Labelled photos from "image_classifier", an image-classification folder in dokkev/Whisker-Based-Tactile-Sensing-and-Shape-Classification. The possible labels are: baseball, concave shape, convex shape, tennis ball.

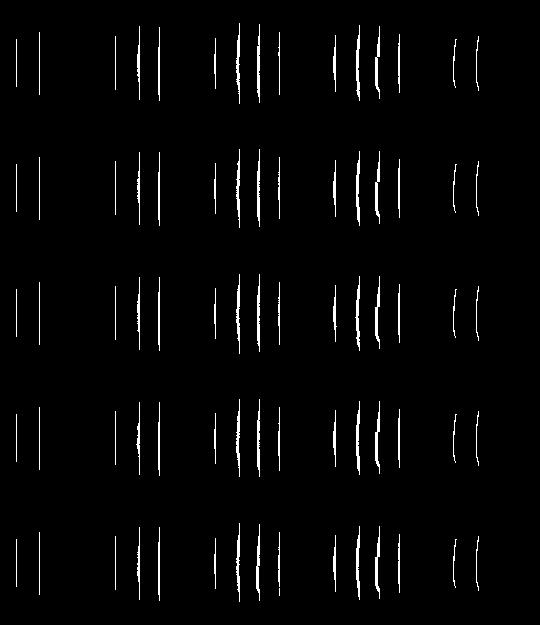
Label: convex shape

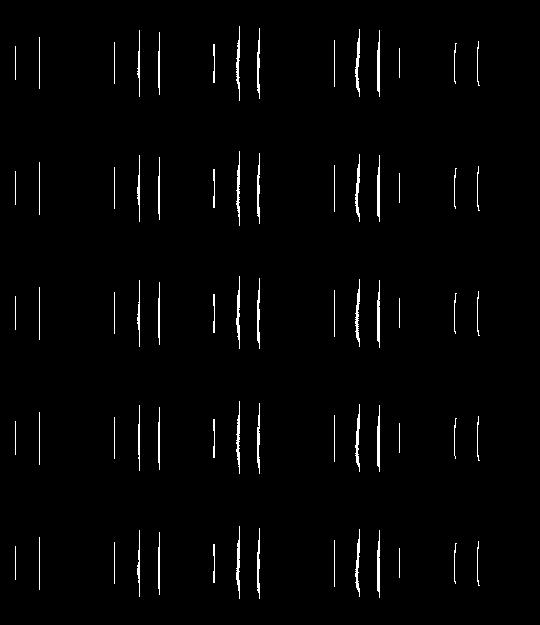
Label: convex shape

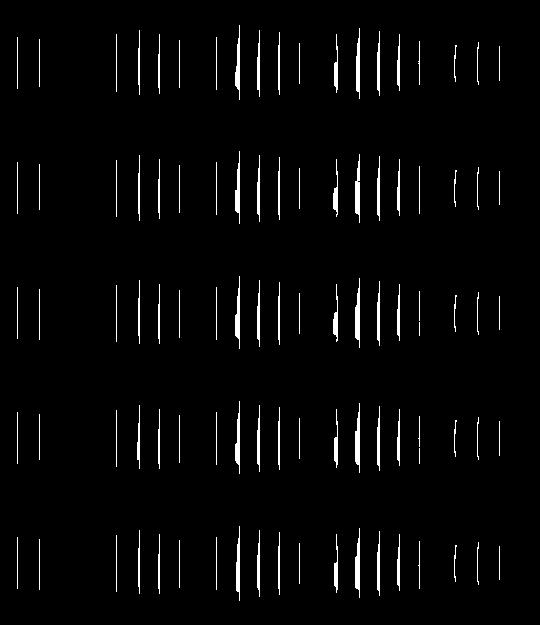
Label: concave shape

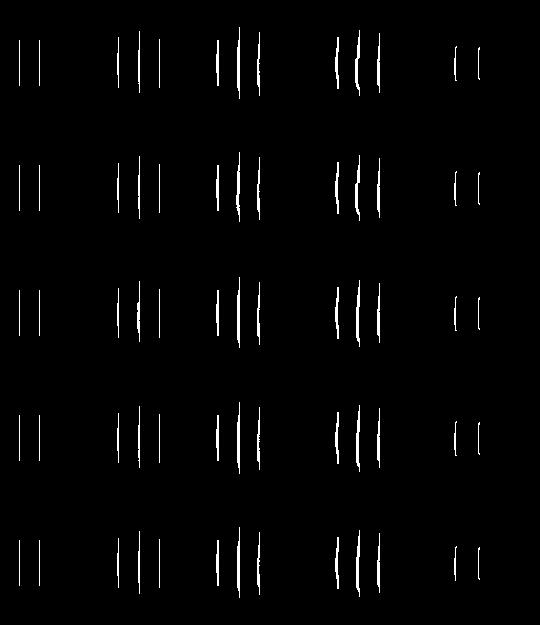
Label: convex shape

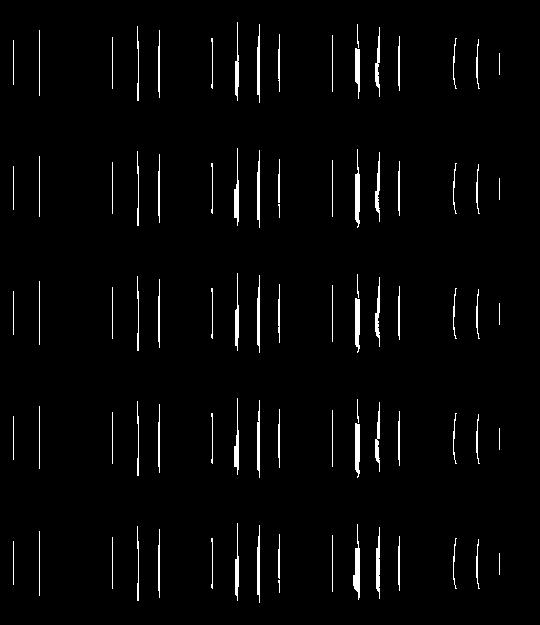
Label: concave shape

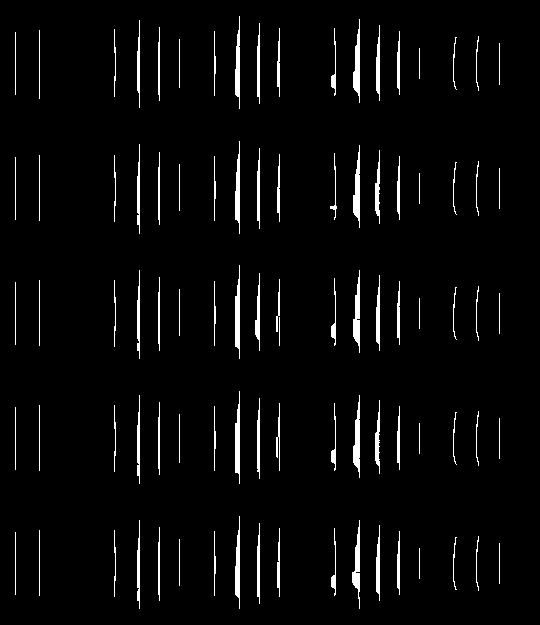
Label: concave shape
